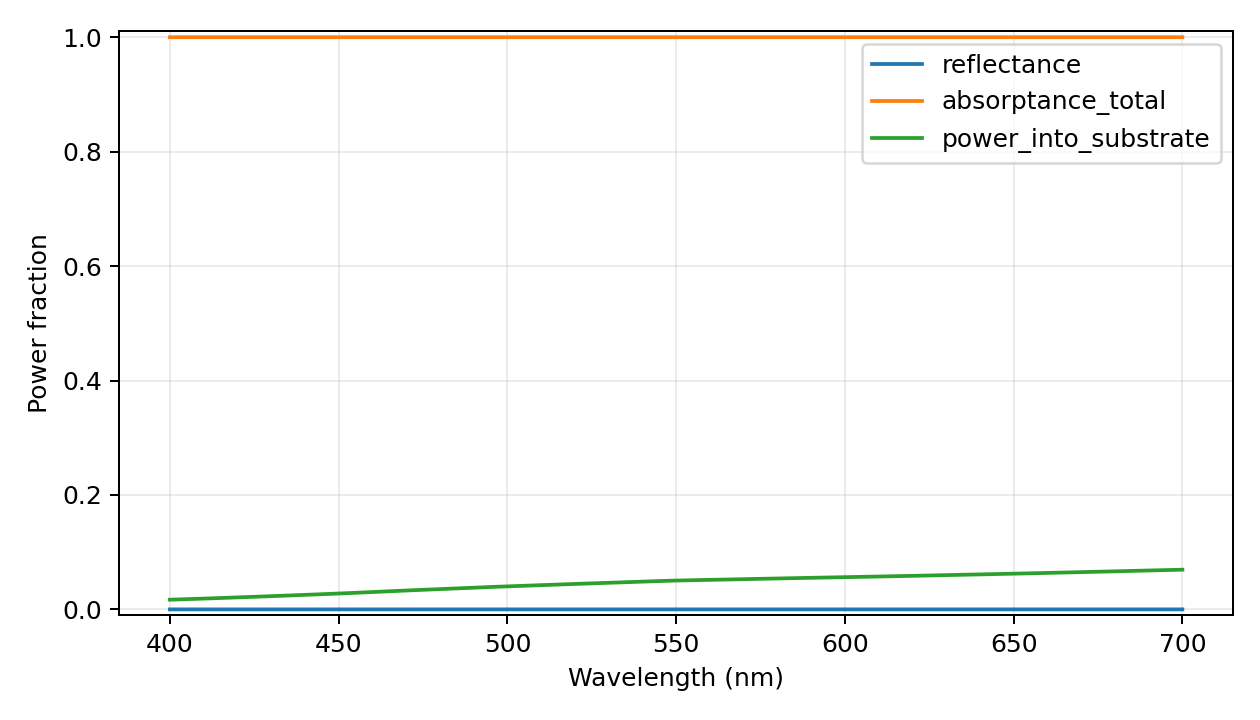

Values plotted in this chart, from the file beside it:
wavelength_nm, reflectance, power_into_substrate, transmittance_far, absorptance_total, motheye_absorptance, substrate_absorptance, passivity_warning, epsilon_material_real, epsilon_material_imag, absorption_evaluation, retained_scalar_harmonics, eigen_dimension, storage, checkpoint_layers
400.0, 1.4545363034107107e-05, 0.01694, 0.0, 1, 0.983, 0.01694, False, -4.056, 11.48, inferred from surface power flux; no ind…, 4921, 1641, reduced-modes-response-vectors, False
403.0, 1.2684499817115363e-05, 0.01751, 0.0, 1, 0.9825, 0.01751, False, -4.103, 11.65, inferred from surface power flux; no ind…, 4921, 1641, reduced-modes-response-vectors, False
406.0, 1.1566038867793909e-05, 0.01808, 0.0, 1, 0.9819, 0.01808, False, -4.149, 11.81, inferred from surface power flux; no ind…, 4921, 1641, reduced-modes-response-vectors, False
409.0, 1.0974890291847147e-05, 0.01866, 0.0, 1, 0.9813, 0.01866, False, -4.196, 11.97, inferred from surface power flux; no ind…, 4921, 1641, reduced-modes-response-vectors, False
412.0, 1.0755297457776878e-05, 0.01925, 0.0, 1, 0.9807, 0.01925, False, -4.243, 12.13, inferred from surface power flux; no ind…, 4921, 1641, reduced-modes-response-vectors, False
415.0, 1.081367083326529e-05, 0.01987, 0.0, 1, 0.9801, 0.01987, False, -4.279, 12.31, inferred from surface power flux; no ind…, 4921, 1641, reduced-modes-response-vectors, False
418.0, 1.1040480146589776e-05, 0.0205, 0.0, 1, 0.9795, 0.0205, False, -4.31, 12.5, inferred from surface power flux; no ind…, 4921, 1641, reduced-modes-response-vectors, False
421.0, 1.1382683282632081e-05, 0.02115, 0.0, 1, 0.9788, 0.02115, False, -4.342, 12.69, inferred from surface power flux; no ind…, 4921, 1641, reduced-modes-response-vectors, False
424.0, 1.1822604188906094e-05, 0.0218, 0.0, 1, 0.9782, 0.0218, False, -4.373, 12.88, inferred from surface power flux; no ind…, 4921, 1641, reduced-modes-response-vectors, False
427.0, 1.2356671044179384e-05, 0.02246, 0.0, 1, 0.9775, 0.02246, False, -4.404, 13.06, inferred from surface power flux; no ind…, 4921, 1641, reduced-modes-response-vectors, False
430.0, 1.2989363093424709e-05, 0.02312, 0.0, 1, 0.9769, 0.02312, False, -4.435, 13.25, inferred from surface power flux; no ind…, 4921, 1641, reduced-modes-response-vectors, False
433.0, 1.3590894116176253e-05, 0.02379, 0.0, 1, 0.9762, 0.02379, False, -4.444, 13.45, inferred from surface power flux; no ind…, 4921, 1641, reduced-modes-response-vectors, False
436.0, 1.4205028553202697e-05, 0.02447, 0.0, 1, 0.9755, 0.02447, False, -4.442, 13.64, inferred from surface power flux; no ind…, 4921, 1641, reduced-modes-response-vectors, False
439.0, 1.4899299937434945e-05, 0.02515, 0.0, 1, 0.9748, 0.02515, False, -4.44, 13.84, inferred from surface power flux; no ind…, 4921, 1641, reduced-modes-response-vectors, False
442.0, 1.567445643880014e-05, 0.02584, 0.0, 1, 0.9741, 0.02584, False, -4.437, 14.04, inferred from surface power flux; no ind…, 4921, 1641, reduced-modes-response-vectors, False
445.0, 1.6526351083362476e-05, 0.02654, 0.0, 1, 0.9734, 0.02654, False, -4.435, 14.24, inferred from surface power flux; no ind…, 4921, 1641, reduced-modes-response-vectors, False
448.0, 1.7446154760959953e-05, 0.02724, 0.0, 1, 0.9727, 0.02724, False, -4.433, 14.43, inferred from surface power flux; no ind…, 4921, 1641, reduced-modes-response-vectors, False
451.0, 1.842091363660601e-05, 0.02794, 0.0, 1, 0.972, 0.02794, False, -4.431, 14.63, inferred from surface power flux; no ind…, 4921, 1641, reduced-modes-response-vectors, False
454.0, 1.9095726353247862e-05, 0.02872, 0.0, 1, 0.9713, 0.02872, False, -4.396, 14.88, inferred from surface power flux; no ind…, 4921, 1641, reduced-modes-response-vectors, False
457.0, 1.9751644247135645e-05, 0.02951, 0.0, 1, 0.9705, 0.02951, False, -4.361, 15.12, inferred from surface power flux; no ind…, 4921, 1641, reduced-modes-response-vectors, False
460.0, 2.037106769767448e-05, 0.0303, 0.0, 1, 0.9697, 0.0303, False, -4.326, 15.37, inferred from surface power flux; no ind…, 4921, 1641, reduced-modes-response-vectors, False
463.0, 2.0936404311785102e-05, 0.03109, 0.0, 1, 0.9689, 0.03109, False, -4.291, 15.61, inferred from surface power flux; no ind…, 4921, 1641, reduced-modes-response-vectors, False
466.0, 2.1431091516651074e-05, 0.03189, 0.0, 1, 0.9681, 0.03189, False, -4.256, 15.86, inferred from surface power flux; no ind…, 4921, 1641, reduced-modes-response-vectors, False
469.0, 2.184042251346609e-05, 0.03269, 0.0, 1, 0.9673, 0.03269, False, -4.221, 16.1, inferred from surface power flux; no ind…, 4921, 1641, reduced-modes-response-vectors, False
472.0, 2.1908846227148736e-05, 0.03347, 0.0, 1, 0.9665, 0.03347, False, -4.163, 16.34, inferred from surface power flux; no ind…, 4921, 1641, reduced-modes-response-vectors, False
475.0, 2.1391940226036285e-05, 0.0342, 0.0, 1, 0.9658, 0.0342, False, -4.058, 16.57, inferred from surface power flux; no ind…, 4921, 1641, reduced-modes-response-vectors, False
478.0, 2.0779744831208377e-05, 0.03493, 0.0, 1, 0.965, 0.03493, False, -3.954, 16.79, inferred from surface power flux; no ind…, 4921, 1641, reduced-modes-response-vectors, False
481.0, 2.0076033409394072e-05, 0.03567, 0.0, 1, 0.9643, 0.03567, False, -3.85, 17.02, inferred from surface power flux; no ind…, 4921, 1641, reduced-modes-response-vectors, False
484.0, 1.928718289217095e-05, 0.03641, 0.0, 1, 0.9636, 0.03641, False, -3.745, 17.25, inferred from surface power flux; no ind…, 4921, 1641, reduced-modes-response-vectors, False
487.0, 1.8421803609834915e-05, 0.03714, 0.0, 1, 0.9628, 0.03714, False, -3.641, 17.47, inferred from surface power flux; no ind…, 4921, 1641, reduced-modes-response-vectors, False
490.0, 1.749034843261347e-05, 0.03788, 0.0, 1, 0.9621, 0.03788, False, -3.536, 17.7, inferred from surface power flux; no ind…, 4921, 1641, reduced-modes-response-vectors, False
493.0, 1.650471233056154e-05, 0.03862, 0.0, 1, 0.9614, 0.03862, False, -3.432, 17.92, inferred from surface power flux; no ind…, 4921, 1641, reduced-modes-response-vectors, False
496.0, 1.5477843569056392e-05, 0.03936, 0.0, 1, 0.9606, 0.03936, False, -3.327, 18.15, inferred from surface power flux; no ind…, 4921, 1641, reduced-modes-response-vectors, False
499.0, 1.4483599891308457e-05, 0.04, 0.0, 1, 0.96, 0.04, False, -3.222, 18.32, inferred from surface power flux; no ind…, 4921, 1641, reduced-modes-response-vectors, False
502.0, 1.3469272685040154e-05, 0.04063, 0.0, 1, 0.9594, 0.04063, False, -3.116, 18.49, inferred from surface power flux; no ind…, 4921, 1641, reduced-modes-response-vectors, False
505.0, 1.2445445660327754e-05, 0.04127, 0.0, 1, 0.9587, 0.04127, False, -3.01, 18.66, inferred from surface power flux; no ind…, 4921, 1641, reduced-modes-response-vectors, False
508.0, 1.1422630826782832e-05, 0.04191, 0.0, 1, 0.9581, 0.04191, False, -2.904, 18.84, inferred from surface power flux; no ind…, 4921, 1641, reduced-modes-response-vectors, False
511.0, 1.0411119343574944e-05, 0.04255, 0.0, 1, 0.9574, 0.04255, False, -2.798, 19.01, inferred from surface power flux; no ind…, 4921, 1641, reduced-modes-response-vectors, False
514.0, 9.420861598311267e-06, 0.04318, 0.0, 1, 0.9568, 0.04318, False, -2.692, 19.18, inferred from surface power flux; no ind…, 4921, 1641, reduced-modes-response-vectors, False
517.0, 8.461376023187216e-06, 0.04382, 0.0, 1, 0.9562, 0.04382, False, -2.586, 19.35, inferred from surface power flux; no ind…, 4921, 1641, reduced-modes-response-vectors, False
520.0, 7.541683979436364e-06, 0.04445, 0.0, 1, 0.9555, 0.04445, False, -2.481, 19.52, inferred from surface power flux; no ind…, 4921, 1641, reduced-modes-response-vectors, False
523.0, 6.502029849484331e-06, 0.04507, 0.0, 1, 0.9549, 0.04507, False, -2.34, 19.69, inferred from surface power flux; no ind…, 4921, 1641, reduced-modes-response-vectors, False
526.0, 5.469474786363238e-06, 0.04567, 0.0, 1, 0.9543, 0.04567, False, -2.183, 19.87, inferred from surface power flux; no ind…, 4921, 1641, reduced-modes-response-vectors, False
529.0, 4.54057848263301e-06, 0.04628, 0.0, 1, 0.9537, 0.04628, False, -2.026, 20.04, inferred from surface power flux; no ind…, 4921, 1641, reduced-modes-response-vectors, False
532.0, 3.719978240092207e-06, 0.04688, 0.0, 1, 0.9531, 0.04688, False, -1.868, 20.21, inferred from surface power flux; no ind…, 4921, 1641, reduced-modes-response-vectors, False
535.0, 3.011823311301261e-06, 0.04748, 0.0, 1, 0.9525, 0.04748, False, -1.711, 20.38, inferred from surface power flux; no ind…, 4921, 1641, reduced-modes-response-vectors, False
538.0, 2.419856030980201e-06, 0.04808, 0.0, 1, 0.9519, 0.04808, False, -1.554, 20.55, inferred from surface power flux; no ind…, 4921, 1641, reduced-modes-response-vectors, False
541.0, 1.947494911676384e-06, 0.04867, 0.0, 1, 0.9513, 0.04867, False, -1.396, 20.72, inferred from surface power flux; no ind…, 4921, 1641, reduced-modes-response-vectors, False
544.0, 1.5979168042179955e-06, 0.04927, 0.0, 1, 0.9507, 0.04927, False, -1.239, 20.89, inferred from surface power flux; no ind…, 4921, 1641, reduced-modes-response-vectors, False
547.0, 1.3741356524514474e-06, 0.04986, 0.0, 1, 0.9501, 0.04986, False, -1.081, 21.06, inferred from surface power flux; no ind…, 4921, 1641, reduced-modes-response-vectors, False
550.0, 1.2558380652631706e-06, 0.05038, 0.0, 1, 0.9496, 0.05038, False, -0.9627, 21.18, inferred from surface power flux; no ind…, 4921, 1641, reduced-modes-response-vectors, False
553.0, 1.1530227417103144e-06, 0.05075, 0.0, 1, 0.9493, 0.05075, False, -0.9214, 21.19, inferred from surface power flux; no ind…, 4921, 1641, reduced-modes-response-vectors, False
556.0, 1.078119485056689e-06, 0.05111, 0.0, 1, 0.9489, 0.05111, False, -0.88, 21.19, inferred from surface power flux; no ind…, 4921, 1641, reduced-modes-response-vectors, False
559.0, 1.0313285173174872e-06, 0.05148, 0.0, 1, 0.9485, 0.05148, False, -0.8387, 21.2, inferred from surface power flux; no ind…, 4921, 1641, reduced-modes-response-vectors, False
562.0, 1.0128721146408947e-06, 0.05184, 0.0, 1, 0.9482, 0.05184, False, -0.7973, 21.21, inferred from surface power flux; no ind…, 4921, 1641, reduced-modes-response-vectors, False
565.0, 1.02298641578134e-06, 0.0522, 0.0, 1, 0.9478, 0.0522, False, -0.7559, 21.21, inferred from surface power flux; no ind…, 4921, 1641, reduced-modes-response-vectors, False
568.0, 1.0619125528914018e-06, 0.05257, 0.0, 1, 0.9474, 0.05257, False, -0.7146, 21.22, inferred from surface power flux; no ind…, 4921, 1641, reduced-modes-response-vectors, False
571.0, 1.1298875571656814e-06, 0.05293, 0.0, 1, 0.9471, 0.05293, False, -0.6732, 21.23, inferred from surface power flux; no ind…, 4921, 1641, reduced-modes-response-vectors, False
574.0, 1.2271352655900825e-06, 0.05329, 0.0, 1, 0.9467, 0.05329, False, -0.6319, 21.23, inferred from surface power flux; no ind…, 4921, 1641, reduced-modes-response-vectors, False
577.0, 1.3538572624360808e-06, 0.05365, 0.0, 1, 0.9463, 0.05365, False, -0.5905, 21.24, inferred from surface power flux; no ind…, 4921, 1641, reduced-modes-response-vectors, False
... 41 more rows
